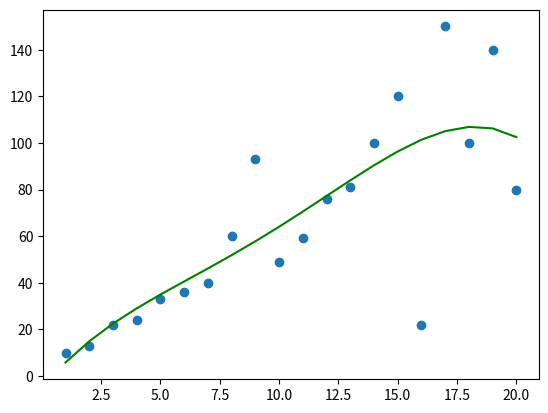

Reproduce this figure in Python.
import numpy as np
from matplotlib import pyplot as plt

x = np.array([1, 2, 3, 4, 5, 6, 7, 8, 9, 10, 11, 12, 13, 14, 15, 16, 17, 18, 19, 20])
y = np.array([10, 13, 22, 24, 33, 36, 40, 60, 93, 49, 59, 76, 81, 100, 120, 22, 150, 100, 140, 80])

print(f"Математическое ожидание: {np.mean(y)}")
print(f"Среднеквадратичное отклонение: {np.std(y)}")

t = np.polyfit(x, y, 4)
f = np.poly1d(t)

plt.scatter(x, y)
plt.plot(x, f(x), 'g')
plt.show()
